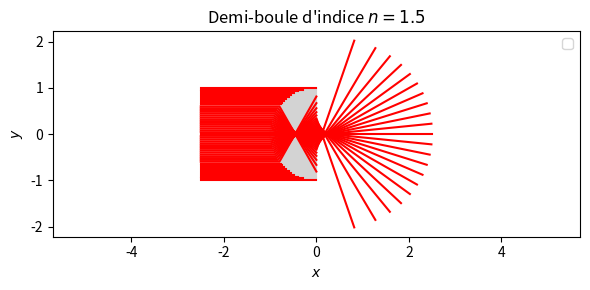

Recreate this plot in Python.
import numpy as np
import matplotlib.pyplot as plt
from matplotlib.patches import Wedge

n = 1.5
R = 1
L = 2.5

Nr = 51

fig, ax = plt.subplots(tight_layout=True, figsize=(6, 3))
ax.set_title("Demi-boule d'indice $n={}$".format(n))
ax.set_xlabel("$x$")
ax.set_ylabel("$y$")

for h in np.linspace(-R, R, Nr):
    x_dans_cercle = np.sqrt(R**2 - h**2)
    x = [-L, -x_dans_cercle]
    y = [h, h]
    i = np.arcsin(h/R)
    r = np.arcsin(np.sin(i)/n)
    i_prime = i + r
    y_sortie_cercle = h-x_dans_cercle*np.tan(i_prime)
    if abs(y_sortie_cercle) < 1:
        x += [0]
        y += [y_sortie_cercle]
        r_prime = np.arcsin(n*np.sin(i_prime))
        print(h/R, i_prime)
        x += [L*np.cos(r_prime)]
        y += [L*np.sin(r_prime) + y_sortie_cercle]
    plt.plot(x, y, 'r-', alpha=1)

ax.add_patch(Wedge((0, 0), 1, 90, -90, color='lightgray'))
ax.axis('equal')
ax.legend(loc=0)
plt.show()
